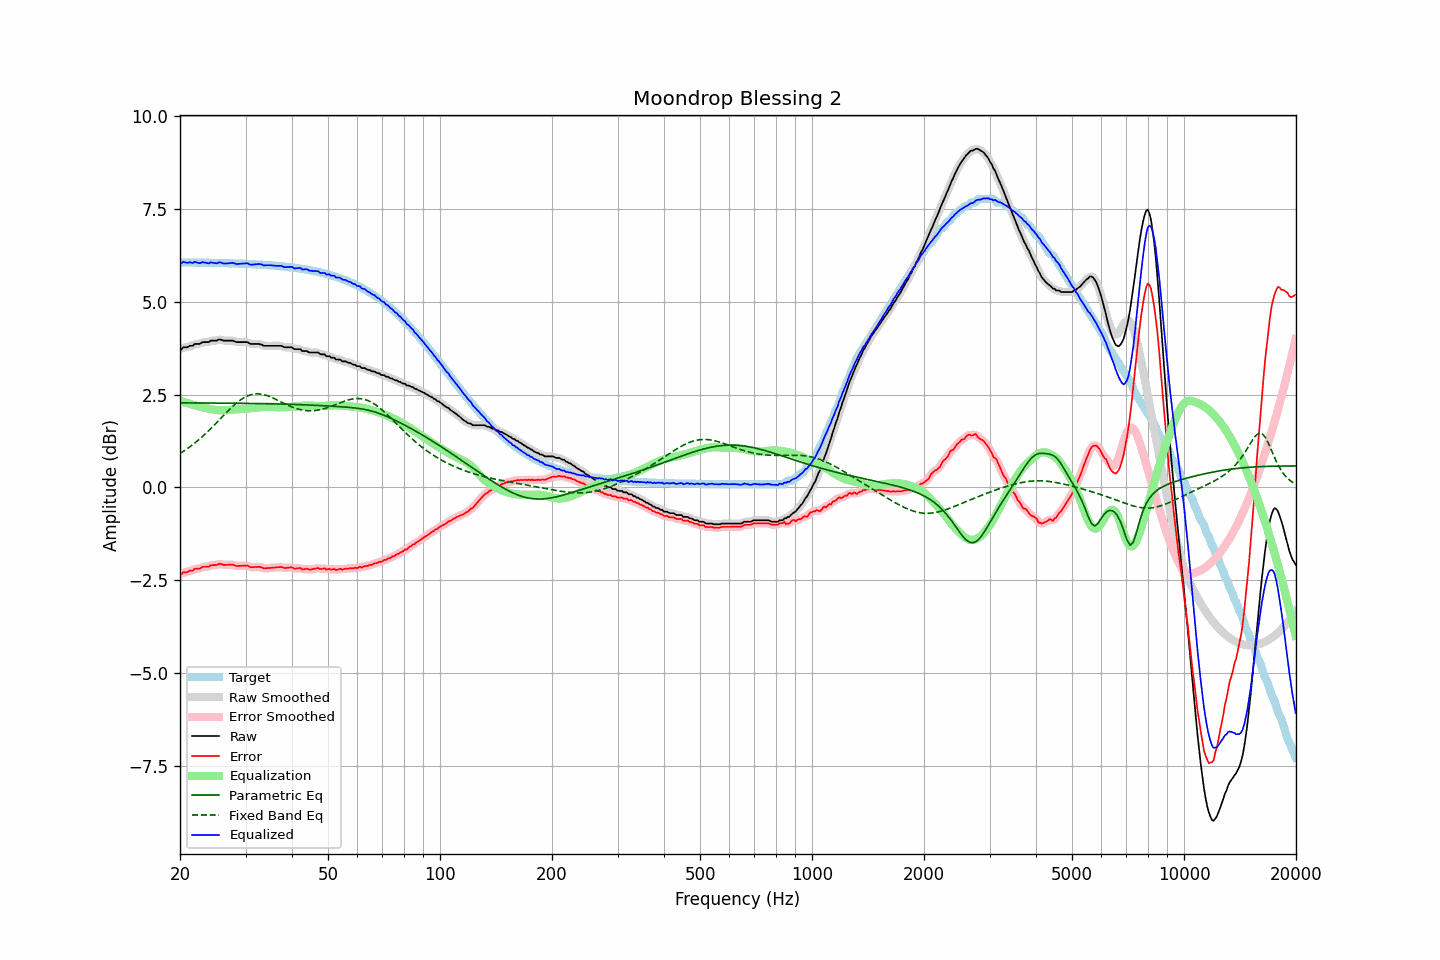

Source data for this figure (header and first rows):
frequency, raw, error, smoothed, error_smoothed, equalization, parametric_eq, fixed_band_eq, equalized_raw, equalized_smoothed, target
20.00, 3.74, -2.32, 3.74, -2.33, 2.33, 2.28, 0.91, 6.07, 6.07, 6.06
20.20, 3.72, -2.34, 3.75, -2.32, 2.32, 2.28, 0.94, 6.04, 6.06, 6.06
20.40, 3.77, -2.29, 3.76, -2.31, 2.30, 2.28, 0.97, 6.08, 6.06, 6.06
20.61, 3.77, -2.29, 3.77, -2.29, 2.29, 2.28, 1.00, 6.07, 6.06, 6.06
20.81, 3.77, -2.29, 3.78, -2.28, 2.28, 2.28, 1.03, 6.05, 6.06, 6.06
21.02, 3.78, -2.28, 3.79, -2.27, 2.27, 2.28, 1.06, 6.05, 6.06, 6.06
21.23, 3.81, -2.25, 3.80, -2.26, 2.25, 2.28, 1.09, 6.07, 6.05, 6.06
21.44, 3.81, -2.25, 3.82, -2.24, 2.24, 2.28, 1.12, 6.06, 6.06, 6.06
21.66, 3.81, -2.25, 3.83, -2.23, 2.23, 2.28, 1.15, 6.04, 6.06, 6.06
21.87, 3.86, -2.19, 3.85, -2.21, 2.22, 2.28, 1.19, 6.08, 6.06, 6.06
22.09, 3.86, -2.19, 3.86, -2.20, 2.20, 2.28, 1.22, 6.07, 6.06, 6.06
22.31, 3.86, -2.19, 3.87, -2.19, 2.19, 2.28, 1.26, 6.05, 6.06, 6.06
22.54, 3.86, -2.19, 3.87, -2.18, 2.18, 2.27, 1.29, 6.04, 6.05, 6.06
22.76, 3.88, -2.17, 3.89, -2.17, 2.17, 2.27, 1.33, 6.05, 6.06, 6.06
22.99, 3.91, -2.14, 3.90, -2.15, 2.16, 2.27, 1.37, 6.07, 6.06, 6.06
23.22, 3.91, -2.14, 3.91, -2.14, 2.15, 2.27, 1.41, 6.06, 6.06, 6.06
23.45, 3.91, -2.14, 3.91, -2.14, 2.14, 2.27, 1.45, 6.05, 6.05, 6.05
23.69, 3.91, -2.14, 3.92, -2.14, 2.13, 2.27, 1.49, 6.04, 6.05, 6.05
23.92, 3.91, -2.14, 3.93, -2.12, 2.12, 2.27, 1.53, 6.04, 6.05, 6.05
24.16, 3.95, -2.10, 3.94, -2.11, 2.11, 2.27, 1.58, 6.07, 6.05, 6.05
24.40, 3.95, -2.10, 3.95, -2.10, 2.10, 2.27, 1.62, 6.06, 6.06, 6.05
24.65, 3.95, -2.10, 3.96, -2.09, 2.09, 2.27, 1.66, 6.05, 6.05, 6.05
24.89, 3.95, -2.09, 3.96, -2.09, 2.09, 2.27, 1.71, 6.04, 6.04, 6.05
25.14, 3.95, -2.09, 3.97, -2.08, 2.08, 2.27, 1.75, 6.04, 6.05, 6.05
25.39, 3.98, -2.06, 3.98, -2.07, 2.08, 2.27, 1.80, 6.06, 6.05, 6.05
25.65, 3.98, -2.06, 3.98, -2.07, 2.08, 2.27, 1.84, 6.06, 6.06, 6.05
25.91, 3.97, -2.07, 3.97, -2.07, 2.08, 2.27, 1.89, 6.05, 6.05, 6.05
26.16, 3.95, -2.09, 3.96, -2.08, 2.08, 2.27, 1.93, 6.03, 6.04, 6.04
26.43, 3.95, -2.09, 3.95, -2.09, 2.08, 2.27, 1.98, 6.03, 6.03, 6.04
26.69, 3.95, -2.09, 3.95, -2.09, 2.08, 2.27, 2.02, 6.03, 6.03, 6.04
26.96, 3.95, -2.09, 3.95, -2.09, 2.08, 2.27, 2.07, 6.04, 6.04, 6.04
27.23, 3.95, -2.08, 3.96, -2.08, 2.09, 2.27, 2.11, 6.04, 6.05, 6.04
27.50, 3.95, -2.08, 3.96, -2.08, 2.09, 2.27, 2.15, 6.05, 6.05, 6.04
27.77, 3.95, -2.08, 3.95, -2.09, 2.10, 2.27, 2.19, 6.05, 6.04, 6.04
28.05, 3.93, -2.10, 3.93, -2.10, 2.10, 2.27, 2.23, 6.04, 6.04, 6.03
28.33, 3.91, -2.12, 3.92, -2.11, 2.10, 2.27, 2.27, 6.02, 6.03, 6.03
28.62, 3.91, -2.12, 3.91, -2.12, 2.11, 2.27, 2.30, 6.02, 6.02, 6.03
28.90, 3.91, -2.12, 3.91, -2.12, 2.11, 2.27, 2.34, 6.02, 6.02, 6.03
29.19, 3.91, -2.11, 3.91, -2.11, 2.11, 2.27, 2.37, 6.03, 6.03, 6.03
29.48, 3.91, -2.11, 3.91, -2.11, 2.11, 2.27, 2.40, 6.03, 6.03, 6.03
29.78, 3.91, -2.11, 3.92, -2.11, 2.12, 2.26, 2.42, 6.03, 6.04, 6.03
30.08, 3.91, -2.11, 3.91, -2.11, 2.12, 2.26, 2.44, 6.04, 6.04, 6.02
30.38, 3.91, -2.11, 3.90, -2.12, 2.13, 2.26, 2.47, 6.04, 6.03, 6.02
30.68, 3.88, -2.13, 3.89, -2.13, 2.13, 2.26, 2.48, 6.01, 6.02, 6.02
30.99, 3.86, -2.15, 3.87, -2.14, 2.13, 2.26, 2.50, 6.00, 6.01, 6.02
31.30, 3.86, -2.15, 3.86, -2.15, 2.14, 2.26, 2.51, 6.00, 6.00, 6.02
31.61, 3.86, -2.15, 3.86, -2.15, 2.14, 2.26, 2.51, 6.01, 6.00, 6.01
31.93, 3.86, -2.15, 3.87, -2.15, 2.15, 2.26, 2.52, 6.01, 6.01, 6.01
32.24, 3.86, -2.14, 3.86, -2.14, 2.15, 2.26, 2.52, 6.02, 6.02, 6.01
32.57, 3.86, -2.14, 3.86, -2.14, 2.16, 2.26, 2.52, 6.02, 6.02, 6.01
32.89, 3.85, -2.15, 3.85, -2.15, 2.16, 2.26, 2.52, 6.01, 6.01, 6.00
33.22, 3.84, -2.16, 3.84, -2.16, 2.16, 2.26, 2.51, 6.01, 6.00, 6.00
33.55, 3.81, -2.18, 3.82, -2.17, 2.17, 2.26, 2.50, 5.98, 5.99, 6.00
33.89, 3.81, -2.18, 3.81, -2.18, 2.17, 2.26, 2.49, 5.98, 5.98, 5.99
34.23, 3.81, -2.18, 3.81, -2.18, 2.17, 2.25, 2.48, 5.99, 5.98, 5.99
34.57, 3.81, -2.17, 3.81, -2.17, 2.17, 2.25, 2.46, 5.99, 5.99, 5.99
34.92, 3.81, -2.17, 3.81, -2.17, 2.17, 2.25, 2.44, 5.99, 5.99, 5.99
35.27, 3.81, -2.17, 3.81, -2.17, 2.17, 2.25, 2.42, 5.98, 5.98, 5.98
35.62, 3.81, -2.16, 3.81, -2.16, 2.16, 2.25, 2.41, 5.98, 5.98, 5.98
35.97, 3.81, -2.16, 3.81, -2.16, 2.16, 2.25, 2.38, 5.97, 5.97, 5.97
... 635 more rows
